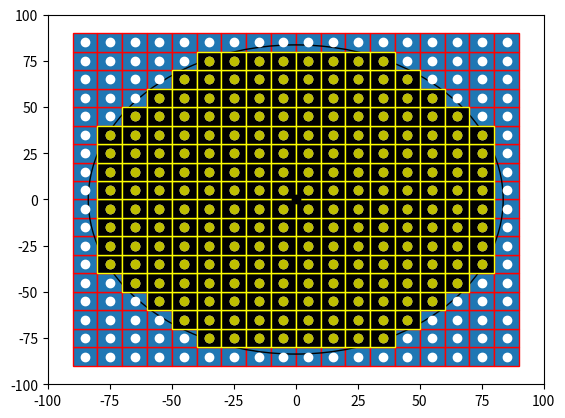

Source code (Python):

import numpy as np
import matplotlib.pyplot as plt
import matplotlib.patches as mpatches


bounding_box_2=np.array([[ -85, -75, -65, -55, -45, -35, -25, -15, -5, 5, 15, 25, 35, 45, 55, 65, 75, 85, -85, -75, -65, -55, -45, -35, -25, -15, -5, 5, 15, 25, 35, 45, 55, 65, 75, 85, -85, -75, -65, -55, -45, -35, -25, -15, -5, 5, 15, 25, 35, 45, 55, 65, 75, 85, -85, -75, -65, -55, -45, -35, -25, -15, -5, 5, 15, 25, 35, 45, 55, 65, 75, 85, -85, -75, -65, -55, -45, -35, -25, -15, -5, 5, 15, 25, 35, 45, 55, 65, 75, 85, -85, -75, -65, -55, -45, -35, -25, -15, -5, 5, 15, 25, 35, 45, 55, 65, 75, 85, -85, -75, -65, -55, -45, -35, -25, -15, -5, 5, 15, 25, 35, 45, 55, 65, 75, 85, -85, -75, -65, -55, -45, -35, -25, -15, -5, 5, 15, 25, 35, 45, 55, 65, 75, 85, -85, -75, -65, -55, -45, -35, -25, -15, -5, 5, 15, 25, 35, 45, 55, 65, 75, 85, -85, -75, -65, -55, -45, -35, -25, -15, -5, 5, 15, 25, 35, 45, 55, 65, 75, 85, -85, -75, -65, -55, -45, -35, -25, -15, -5, 5, 15, 25, 35, 45, 55, 65, 75, 85, -85, -75, -65, -55, -45, -35, -25, -15, -5, 5, 15, 25, 35, 45, 55, 65, 75, 85, -85, -75, -65, -55, -45, -35, -25, -15, -5, 5, 15, 25, 35, 45, 55, 65, 75, 85, -85, -75, -65, -55, -45, -35, -25, -15, -5, 5, 15, 25, 35, 45, 55, 65, 75, 85, -85, -75, -65, -55, -45, -35, -25, -15, -5, 5, 15, 25, 35, 45, 55, 65, 75, 85, -85, -75, -65, -55, -45, -35, -25, -15, -5, 5, 15, 25, 35, 45, 55, 65, 75, 85, -85, -75, -65, -55, -45, -35, -25, -15, -5, 5, 15, 25, 35, 45, 55, 65, 75, 85, -85, -75, -65, -55, -45, -35, -25, -15, -5, 5, 15, 25, 35, 45, 55, 65, 75, 85 ],[ -85, -85, -85, -85, -85, -85, -85, -85, -85, -85, -85, -85, -85, -85, -85, -85, -85, -85, -75, -75, -75, -75, -75, -75, -75, -75, -75, -75, -75, -75, -75, -75, -75, -75, -75, -75, -65, -65, -65, -65, -65, -65, -65, -65, -65, -65, -65, -65, -65, -65, -65, -65, -65, -65, -55, -55, -55, -55, -55, -55, -55, -55, -55, -55, -55, -55, -55, -55, -55, -55, -55, -55, -45, -45, -45, -45, -45, -45, -45, -45, -45, -45, -45, -45, -45, -45, -45, -45, -45, -45, -35, -35, -35, -35, -35, -35, -35, -35, -35, -35, -35, -35, -35, -35, -35, -35, -35, -35, -25, -25, -25, -25, -25, -25, -25, -25, -25, -25, -25, -25, -25, -25, -25, -25, -25, -25, -15, -15, -15, -15, -15, -15, -15, -15, -15, -15, -15, -15, -15, -15, -15, -15, -15, -15, -5, -5, -5, -5, -5, -5, -5, -5, -5, -5, -5, -5, -5, -5, -5, -5, -5, -5, 5, 5, 5, 5, 5, 5, 5, 5, 5, 5, 5, 5, 5, 5, 5, 5, 5, 5, 15, 15, 15, 15, 15, 15, 15, 15, 15, 15, 15, 15, 15, 15, 15, 15, 15, 15, 25, 25, 25, 25, 25, 25, 25, 25, 25, 25, 25, 25, 25, 25, 25, 25, 25, 25, 35, 35, 35, 35, 35, 35, 35, 35, 35, 35, 35, 35, 35, 35, 35, 35, 35, 35, 45, 45, 45, 45, 45, 45, 45, 45, 45, 45, 45, 45, 45, 45, 45, 45, 45, 45, 55, 55, 55, 55, 55, 55, 55, 55, 55, 55, 55, 55, 55, 55, 55, 55, 55, 55, 65, 65, 65, 65, 65, 65, 65, 65, 65, 65, 65, 65, 65, 65, 65, 65, 65, 65, 75, 75, 75, 75, 75, 75, 75, 75, 75, 75, 75, 75, 75, 75, 75, 75, 75, 75, 85, 85, 85, 85, 85, 85, 85, 85, 85, 85, 85, 85, 85, 85, 85, 85, 85, 85 ]])



cell_rep=np.array([[ -35, -25, -15, -5, 5, 15, 25, 35, -45, -35, -25, -15, -5, 5, 15, 25, 35, 45, -55, -45, -35, -25, -15, -5, 5, 15, 25, 35, 45, 55, -65, -55, -45, -35, -25, -15, -5, 5, 15, 25, 35, 45, 55, 65, -75, -65, -55, -45, -35, -25, -15, -5, 5, 15, 25, 35, 45, 55, 65, 75, -75, -65, -55, -45, -35, -25, -15, -5, 5, 15, 25, 35, 45, 55, 65, 75, -75, -65, -55, -45, -35, -25, -15, -5, 5, 15, 25, 35, 45, 55, 65, 75, -75, -65, -55, -45, -35, -25, -15, -5, 5, 15, 25, 35, 45, 55, 65, 75, -75, -65, -55, -45, -35, -25, -15, -5, 5, 15, 25, 35, 45, 55, 65, 75, -75, -65, -55, -45, -35, -25, -15, -5, 5, 15, 25, 35, 45, 55, 65, 75, -75, -65, -55, -45, -35, -25, -15, -5, 5, 15, 25, 35, 45, 55, 65, 75, -75, -65, -55, -45, -35, -25, -15, -5, 5, 15, 25, 35, 45, 55, 65, 75, -65, -55, -45, -35, -25, -15, -5, 5, 15, 25, 35, 45, 55, 65, -55, -45, -35, -25, -15, -5, 5, 15, 25, 35, 45, 55, -45, -35, -25, -15, -5, 5, 15, 25, 35, 45, -35, -25, -15, -5, 5, 15, 25, 35 ],[ -75, -75, -75, -75, -75, -75, -75, -75, -65, -65, -65, -65, -65, -65, -65, -65, -65, -65, -55, -55, -55, -55, -55, -55, -55, -55, -55, -55, -55, -55, -45, -45, -45, -45, -45, -45, -45, -45, -45, -45, -45, -45, -45, -45, -35, -35, -35, -35, -35, -35, -35, -35, -35, -35, -35, -35, -35, -35, -35, -35, -25, -25, -25, -25, -25, -25, -25, -25, -25, -25, -25, -25, -25, -25, -25, -25, -15, -15, -15, -15, -15, -15, -15, -15, -15, -15, -15, -15, -15, -15, -15, -15, -5, -5, -5, -5, -5, -5, -5, -5, -5, -5, -5, -5, -5, -5, -5, -5, 5, 5, 5, 5, 5, 5, 5, 5, 5, 5, 5, 5, 5, 5, 5, 5, 15, 15, 15, 15, 15, 15, 15, 15, 15, 15, 15, 15, 15, 15, 15, 15, 25, 25, 25, 25, 25, 25, 25, 25, 25, 25, 25, 25, 25, 25, 25, 25, 35, 35, 35, 35, 35, 35, 35, 35, 35, 35, 35, 35, 35, 35, 35, 35, 45, 45, 45, 45, 45, 45, 45, 45, 45, 45, 45, 45, 45, 45, 55, 55, 55, 55, 55, 55, 55, 55, 55, 55, 55, 55, 65, 65, 65, 65, 65, 65, 65, 65, 65, 65, 75, 75, 75, 75, 75, 75, 75, 75  ]])
a=np.diag(range(15))
#print(a)
#print(len(bounding_box))
#print(bounding_box.size)
#print(bounding_box.shape)
#print(bounding_box.reshape(2,289))
#plt.matshow(bounding_box.reshape(2,289))
#(nrows, ncols) = bounding_box.shape
#pixel_plot=plt.figure() #make plot
#plt.title("bounding box")
fig,ax=plt.subplots()
plt.plot([ -85, -75, -65, -55, -45, -35, -25, -15, -5, 5, 15, 25, 35, 45, 55, 65, 75, 85, -85, -75, -65, -55, -45, -35, -25, -15, -5, 5, 15, 25, 35, 45, 55, 65, 75, 85, -85, -75, -65, -55, -45, -35, -25, -15, -5, 5, 15, 25, 35, 45, 55, 65, 75, 85, -85, -75, -65, -55, -45, -35, -25, -15, -5, 5, 15, 25, 35, 45, 55, 65, 75, 85, -85, -75, -65, -55, -45, -35, -25, -15, -5, 5, 15, 25, 35, 45, 55, 65, 75, 85, -85, -75, -65, -55, -45, -35, -25, -15, -5, 5, 15, 25, 35, 45, 55, 65, 75, 85, -85, -75, -65, -55, -45, -35, -25, -15, -5, 5, 15, 25, 35, 45, 55, 65, 75, 85, -85, -75, -65, -55, -45, -35, -25, -15, -5, 5, 15, 25, 35, 45, 55, 65, 75, 85, -85, -75, -65, -55, -45, -35, -25, -15, -5, 5, 15, 25, 35, 45, 55, 65, 75, 85, -85, -75, -65, -55, -45, -35, -25, -15, -5, 5, 15, 25, 35, 45, 55, 65, 75, 85, -85, -75, -65, -55, -45, -35, -25, -15, -5, 5, 15, 25, 35, 45, 55, 65, 75, 85, -85, -75, -65, -55, -45, -35, -25, -15, -5, 5, 15, 25, 35, 45, 55, 65, 75, 85, -85, -75, -65, -55, -45, -35, -25, -15, -5, 5, 15, 25, 35, 45, 55, 65, 75, 85, -85, -75, -65, -55, -45, -35, -25, -15, -5, 5, 15, 25, 35, 45, 55, 65, 75, 85, -85, -75, -65, -55, -45, -35, -25, -15, -5, 5, 15, 25, 35, 45, 55, 65, 75, 85, -85, -75, -65, -55, -45, -35, -25, -15, -5, 5, 15, 25, 35, 45, 55, 65, 75, 85, -85, -75, -65, -55, -45, -35, -25, -15, -5, 5, 15, 25, 35, 45, 55, 65, 75, 85, -85, -75, -65, -55, -45, -35, -25, -15, -5, 5, 15, 25, 35, 45, 55, 65, 75, 85 ],[ -85, -85, -85, -85, -85, -85, -85, -85, -85, -85, -85, -85, -85, -85, -85, -85, -85, -85, -75, -75, -75, -75, -75, -75, -75, -75, -75, -75, -75, -75, -75, -75, -75, -75, -75, -75, -65, -65, -65, -65, -65, -65, -65, -65, -65, -65, -65, -65, -65, -65, -65, -65, -65, -65, -55, -55, -55, -55, -55, -55, -55, -55, -55, -55, -55, -55, -55, -55, -55, -55, -55, -55, -45, -45, -45, -45, -45, -45, -45, -45, -45, -45, -45, -45, -45, -45, -45, -45, -45, -45, -35, -35, -35, -35, -35, -35, -35, -35, -35, -35, -35, -35, -35, -35, -35, -35, -35, -35, -25, -25, -25, -25, -25, -25, -25, -25, -25, -25, -25, -25, -25, -25, -25, -25, -25, -25, -15, -15, -15, -15, -15, -15, -15, -15, -15, -15, -15, -15, -15, -15, -15, -15, -15, -15, -5, -5, -5, -5, -5, -5, -5, -5, -5, -5, -5, -5, -5, -5, -5, -5, -5, -5, 5, 5, 5, 5, 5, 5, 5, 5, 5, 5, 5, 5, 5, 5, 5, 5, 5, 5, 15, 15, 15, 15, 15, 15, 15, 15, 15, 15, 15, 15, 15, 15, 15, 15, 15, 15, 25, 25, 25, 25, 25, 25, 25, 25, 25, 25, 25, 25, 25, 25, 25, 25, 25, 25, 35, 35, 35, 35, 35, 35, 35, 35, 35, 35, 35, 35, 35, 35, 35, 35, 35, 35, 45, 45, 45, 45, 45, 45, 45, 45, 45, 45, 45, 45, 45, 45, 45, 45, 45, 45, 55, 55, 55, 55, 55, 55, 55, 55, 55, 55, 55, 55, 55, 55, 55, 55, 55, 55, 65, 65, 65, 65, 65, 65, 65, 65, 65, 65, 65, 65, 65, 65, 65, 65, 65, 65, 75, 75, 75, 75, 75, 75, 75, 75, 75, 75, 75, 75, 75, 75, 75, 75, 75, 75, 85, 85, 85, 85, 85, 85, 85, 85, 85, 85, 85, 85, 85, 85, 85, 85, 85, 85 ], 'wo')
for item in range(bounding_box_2.shape[1]):
    recy=mpatches.Rectangle((bounding_box_2[0][item]-5,bounding_box_2[1][item]-5), 10, 10, ec="red")  
    ax.add_patch(recy) 
    #recy=mpatches.Rectangle((bounding_box_1[item][0]-5,bounding_box_1[item][1]-5), 10, 10, ec="none")
    #ax.add_patch(recy)

circ=mpatches.Circle((0, 0), 83.6505, ec="black", fc="none")
ax.plot([0],[0],'ko')
ax.add_patch(circ)
#ax.plot([ -25, -15, -5, 5, 15, 25, -45, -35, -25, 25, 35, 45, -55, -45, 45, 55, -65, -55, 55, 65, -75, -65, 65, 75, -75, 75, -85, -75, 75, 85, -85, 85, -85, 85, -85, 85, -85, 85, -85, -75, 75, 85, -75, 75, -75, -65, 65, 75, -65, -55, 55, 65, -55, -45, 45, 55, -45, -35, -25, 25, 35, 45, -25, -15, -5, 5, 15, 25 ],[ -85, -85, -85, -85, -85, -85, -75, -75, -75, -75, -75, -75, -65, -65, -65, -65, -55, -55, -55, -55, -45, -45, -45, -45, -35, -35, -25, -25, -25, -25, -15, -15, -5, -5, 5, 5, 15, 15, 25, 25, 25, 25, 35, 35, 45, 45, 45, 45, 55, 55, 55, 55, 65, 65, 65, 65, 75, 75, 75, 75, 75, 75, 85, 85, 85, 85, 85, 85 ],'bo')
#ax.plot([ -25, -15, -5, 5, 15, 25, -45, 45, -55, 55, -65, 65, -75, 75, -85, 85, -85, 85, -85, 85, -85, 85, -85, 85, -85, 85, -75, 75, -65, 65, -55, 55, -45, 45, -25, -15, -5, 5, 15, 25, ],[ -85, -85, -85, -85, -85, -85, -75, -75, -65, -65, -55, -55, -45, -45, -25, -25, -15, -15, -5, -5, 5, 5, 15, 15, 25, 25, 45, 45, 55, 55, 65, 65, 75, 75, 85, 85, 85, 85, 85, 85,  ], 'go' )
ax.plot([ -35, -25, -15, -5, 5, 15, 25, 35, -45, -35, -25, -15, -5, 5, 15, 25, 35, 45, -55, -45, -35, -25, -15, -5, 5, 15, 25, 35, 45, 55, -65, -55, -45, -35, -25, -15, -5, 5, 15, 25, 35, 45, 55, 65, -75, -65, -55, -45, -35, -25, -15, -5, 5, 15, 25, 35, 45, 55, 65, 75, -75, -65, -55, -45, -35, -25, -15, -5, 5, 15, 25, 35, 45, 55, 65, 75, -75, -65, -55, -45, -35, -25, -15, -5, 5, 15, 25, 35, 45, 55, 65, 75, -75, -65, -55, -45, -35, -25, -15, -5, 5, 15, 25, 35, 45, 55, 65, 75, -75, -65, -55, -45, -35, -25, -15, -5, 5, 15, 25, 35, 45, 55, 65, 75, -75, -65, -55, -45, -35, -25, -15, -5, 5, 15, 25, 35, 45, 55, 65, 75, -75, -65, -55, -45, -35, -25, -15, -5, 5, 15, 25, 35, 45, 55, 65, 75, -75, -65, -55, -45, -35, -25, -15, -5, 5, 15, 25, 35, 45, 55, 65, 75, -65, -55, -45, -35, -25, -15, -5, 5, 15, 25, 35, 45, 55, 65, -55, -45, -35, -25, -15, -5, 5, 15, 25, 35, 45, 55, -45, -35, -25, -15, -5, 5, 15, 25, 35, 45, -35, -25, -15, -5, 5, 15, 25, 35 ],[ -75, -75, -75, -75, -75, -75, -75, -75, -65, -65, -65, -65, -65, -65, -65, -65, -65, -65, -55, -55, -55, -55, -55, -55, -55, -55, -55, -55, -55, -55, -45, -45, -45, -45, -45, -45, -45, -45, -45, -45, -45, -45, -45, -45, -35, -35, -35, -35, -35, -35, -35, -35, -35, -35, -35, -35, -35, -35, -35, -35, -25, -25, -25, -25, -25, -25, -25, -25, -25, -25, -25, -25, -25, -25, -25, -25, -15, -15, -15, -15, -15, -15, -15, -15, -15, -15, -15, -15, -15, -15, -15, -15, -5, -5, -5, -5, -5, -5, -5, -5, -5, -5, -5, -5, -5, -5, -5, -5, 5, 5, 5, 5, 5, 5, 5, 5, 5, 5, 5, 5, 5, 5, 5, 5, 15, 15, 15, 15, 15, 15, 15, 15, 15, 15, 15, 15, 15, 15, 15, 15, 25, 25, 25, 25, 25, 25, 25, 25, 25, 25, 25, 25, 25, 25, 25, 25, 35, 35, 35, 35, 35, 35, 35, 35, 35, 35, 35, 35, 35, 35, 35, 35, 45, 45, 45, 45, 45, 45, 45, 45, 45, 45, 45, 45, 45, 45, 55, 55, 55, 55, 55, 55, 55, 55, 55, 55, 55, 55, 65, 65, 65, 65, 65, 65, 65, 65, 65, 65, 75, 75, 75, 75, 75, 75, 75, 75  ],'yo')
#ax.grid()
for item in range(cell_rep.shape[1]):
    recy2=mpatches.Rectangle((cell_rep[0][item]-5,cell_rep[1][item]-5), 10, 10, ec="yellow",fc="black")  
    ax.add_patch(recy2) 
    #recy=mpatches.Rectangle((bounding_box_1[item][0]-5,bounding_box_1[item][1]-5), 10, 10, ec="none")
    #ax.add_patch(recy)

plt.axis([-100, 100, -100, 100])
plt.show()

